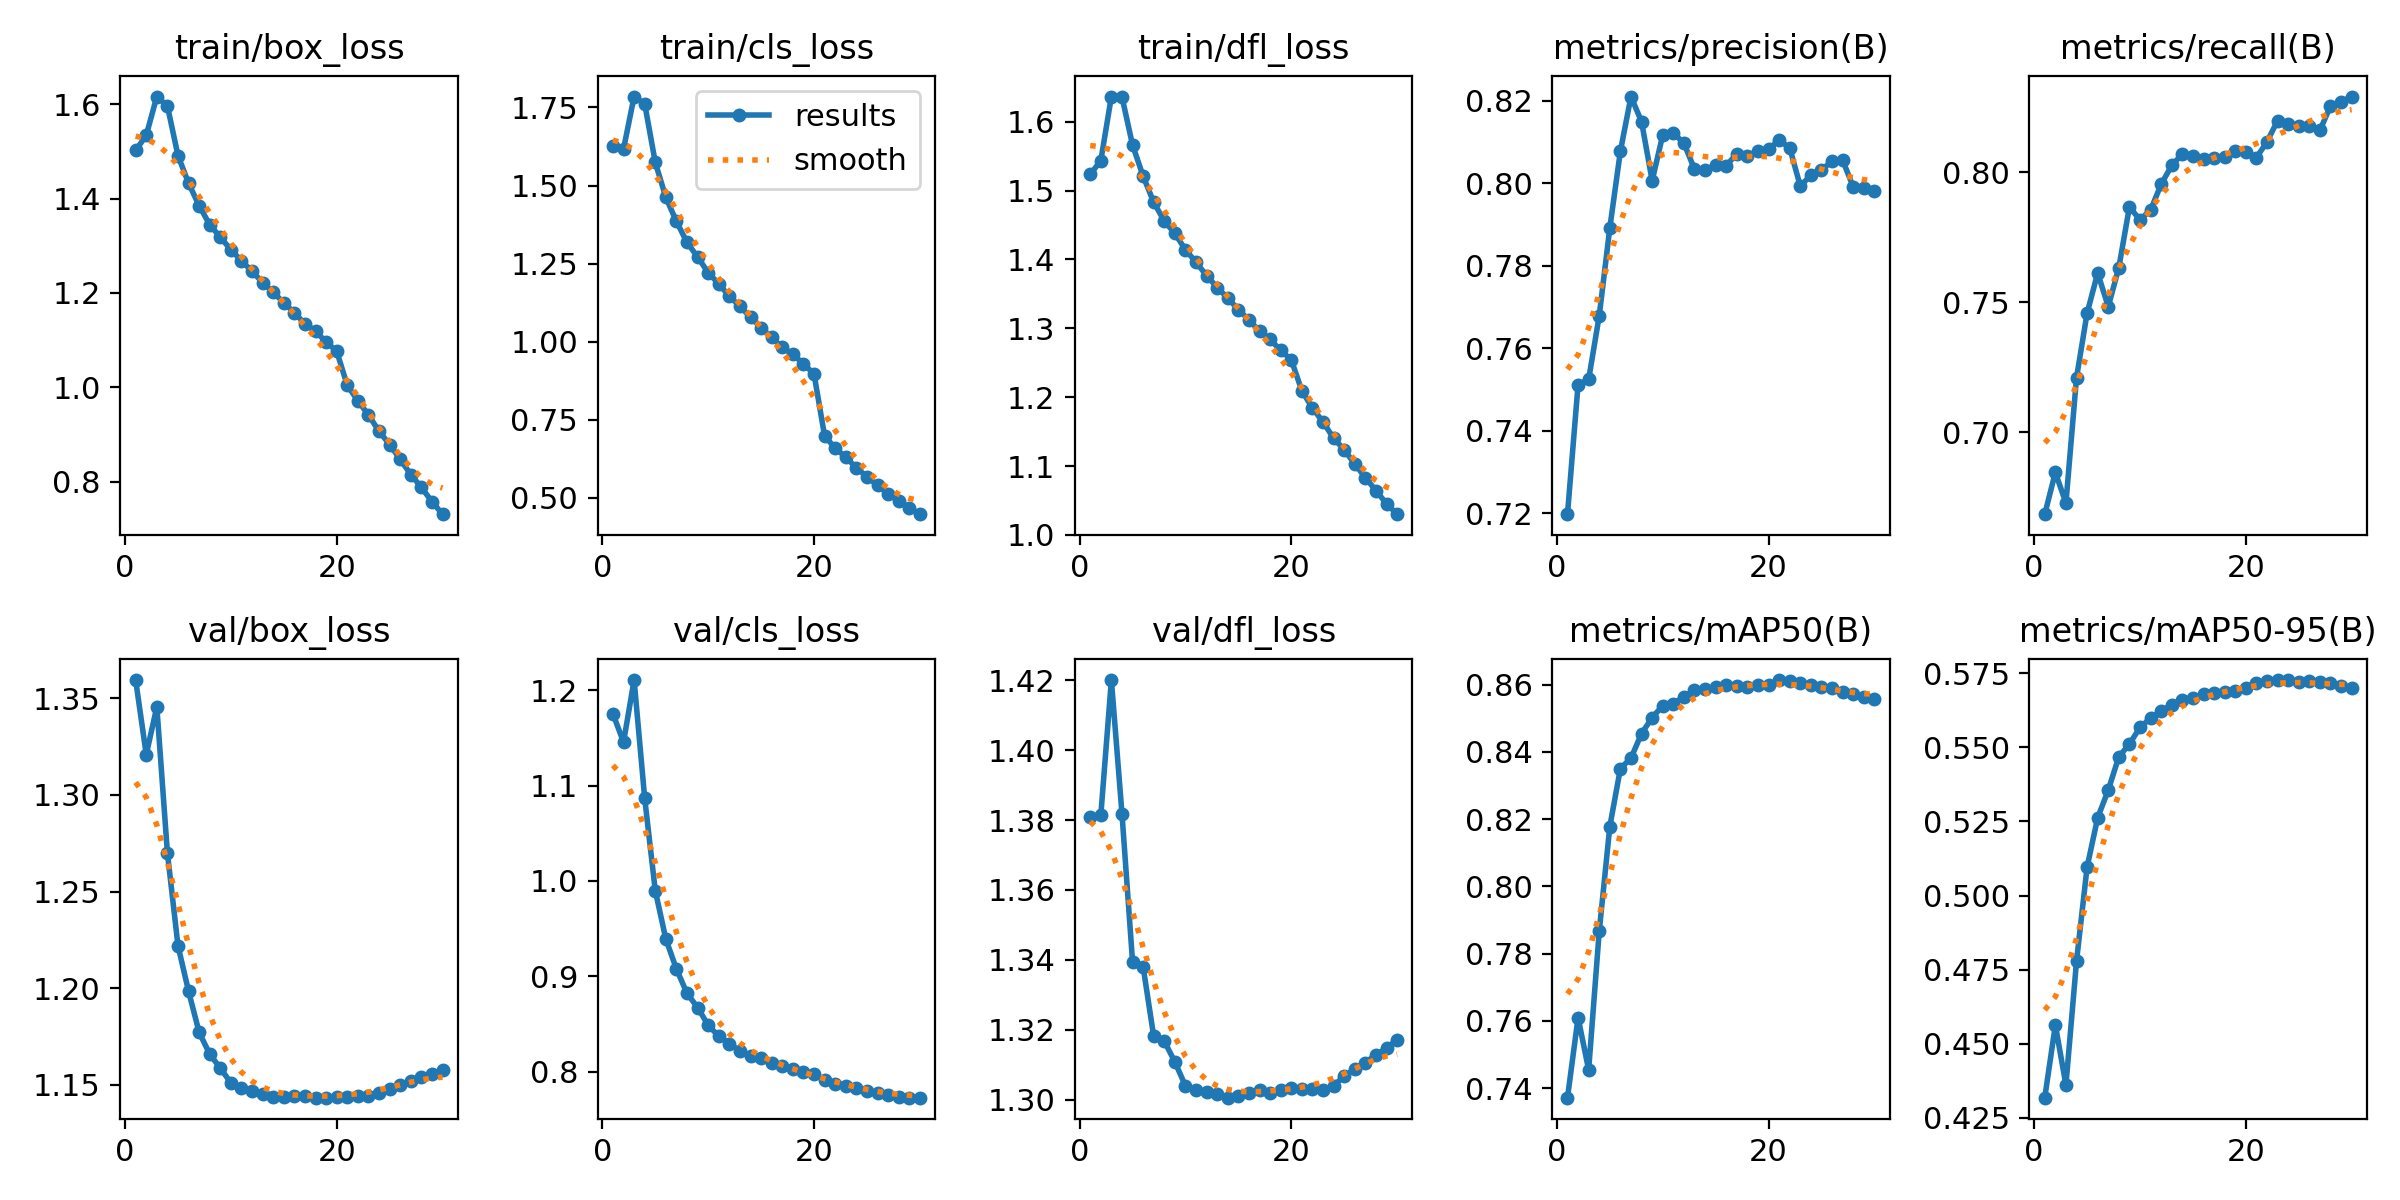

Source data for this figure (header and first rows):
epoch, time, train/box_loss, train/cls_loss, train/dfl_loss, metrics/precision(B), metrics/recall(B), metrics/mAP50(B), metrics/mAP50-95(B), val/box_loss, val/cls_loss, val/dfl_loss, lr/pg0, lr/pg1, lr/pg2
1, 2416, 1.502, 1.626, 1.523, 0.7198, 0.6686, 0.7371, 0.4317, 1.359, 1.175, 1.381, 0.003333, 0.003333, 0.003333
2, 4246, 1.534, 1.617, 1.543, 0.7512, 0.6846, 0.761, 0.4562, 1.321, 1.146, 1.381, 0.006446, 0.006446, 0.006446
3, 6450, 1.616, 1.785, 1.637, 0.7525, 0.6729, 0.7454, 0.436, 1.346, 1.211, 1.42, 0.00934, 0.00934, 0.00934
4, 8645, 1.596, 1.762, 1.636, 0.7679, 0.721, 0.7867, 0.4778, 1.27, 1.087, 1.382, 0.00901, 0.00901, 0.00901
5, 10805, 1.491, 1.574, 1.566, 0.7892, 0.7459, 0.8178, 0.5096, 1.222, 0.9898, 1.339, 0.00868, 0.00868, 0.00868
6, 12957, 1.433, 1.462, 1.521, 0.8077, 0.7613, 0.8351, 0.5263, 1.198, 0.939, 1.338, 0.00835, 0.00835, 0.00835
7, 15233, 1.385, 1.385, 1.483, 0.821, 0.7484, 0.8382, 0.5356, 1.177, 0.9076, 1.318, 0.00802, 0.00802, 0.00802
8, 17412, 1.345, 1.318, 1.456, 0.8149, 0.7634, 0.8455, 0.5469, 1.166, 0.8821, 1.317, 0.00769, 0.00769, 0.00769
9, 19496, 1.318, 1.271, 1.438, 0.8006, 0.7867, 0.8502, 0.5511, 1.159, 0.8672, 1.311, 0.00736, 0.00736, 0.00736
10, 21672, 1.291, 1.221, 1.414, 0.8117, 0.7817, 0.8538, 0.5568, 1.151, 0.8488, 1.304, 0.00703, 0.00703, 0.00703
11, 23844, 1.268, 1.185, 1.396, 0.8122, 0.7855, 0.8544, 0.5599, 1.148, 0.8371, 1.303, 0.0067, 0.0067, 0.0067
12, 26018, 1.246, 1.145, 1.377, 0.8097, 0.7954, 0.8564, 0.5623, 1.147, 0.8294, 1.302, 0.00637, 0.00637, 0.00637
13, 28218, 1.222, 1.114, 1.359, 0.8034, 0.8027, 0.8583, 0.5645, 1.145, 0.8215, 1.302, 0.00604, 0.00604, 0.00604
14, 30308, 1.201, 1.078, 1.344, 0.8032, 0.8071, 0.8587, 0.5661, 1.144, 0.8169, 1.301, 0.00571, 0.00571, 0.00571
15, 32419, 1.179, 1.045, 1.327, 0.8044, 0.8062, 0.8593, 0.5666, 1.144, 0.8138, 1.301, 0.00538, 0.00538, 0.00538
16, 34341, 1.158, 1.014, 1.312, 0.8042, 0.8053, 0.8599, 0.5679, 1.144, 0.8089, 1.302, 0.00505, 0.00505, 0.00505
17, 36417, 1.135, 0.9817, 1.296, 0.8071, 0.8056, 0.8597, 0.5685, 1.144, 0.8055, 1.303, 0.00472, 0.00472, 0.00472
18, 38956, 1.119, 0.9599, 1.284, 0.8067, 0.806, 0.8595, 0.5687, 1.143, 0.8026, 1.302, 0.00439, 0.00439, 0.00439
19, 41489, 1.096, 0.9287, 1.268, 0.8077, 0.8082, 0.8599, 0.5692, 1.143, 0.7995, 1.303, 0.00406, 0.00406, 0.00406
20, 44077, 1.077, 0.897, 1.254, 0.8083, 0.8078, 0.86, 0.57, 1.144, 0.7971, 1.303, 0.00373, 0.00373, 0.00373
21, 46552, 1.004, 0.6982, 1.209, 0.8104, 0.8057, 0.8614, 0.5719, 1.144, 0.7911, 1.303, 0.0034, 0.0034, 0.0034
22, 48970, 0.9719, 0.659, 1.184, 0.8085, 0.8117, 0.8612, 0.5725, 1.144, 0.7875, 1.303, 0.00307, 0.00307, 0.00307
23, 50809, 0.9413, 0.6303, 1.164, 0.7993, 0.8199, 0.8607, 0.5727, 1.144, 0.785, 1.303, 0.00274, 0.00274, 0.00274
24, 52143, 0.9069, 0.5961, 1.14, 0.802, 0.8188, 0.86, 0.5727, 1.146, 0.7827, 1.304, 0.00241, 0.00241, 0.00241
25, 53513, 0.8789, 0.5677, 1.124, 0.8031, 0.818, 0.8593, 0.5722, 1.148, 0.7801, 1.307, 0.00208, 0.00208, 0.00208
26, 55078, 0.8474, 0.5399, 1.103, 0.8054, 0.8179, 0.859, 0.5724, 1.15, 0.7775, 1.309, 0.00175, 0.00175, 0.00175
27, 56636, 0.8152, 0.5121, 1.083, 0.8056, 0.8161, 0.8579, 0.5721, 1.152, 0.7759, 1.311, 0.00142, 0.00142, 0.00142
28, 58268, 0.7881, 0.4896, 1.064, 0.7991, 0.8255, 0.8573, 0.5716, 1.154, 0.7738, 1.313, 0.00109, 0.00109, 0.00109
29, 60022, 0.7577, 0.4672, 1.045, 0.7988, 0.8271, 0.8564, 0.5706, 1.156, 0.7727, 1.315, 0.00076, 0.00076, 0.00076
30, 61795, 0.7313, 0.4476, 1.03, 0.7981, 0.8292, 0.8557, 0.57, 1.158, 0.7727, 1.317, 0.00043, 0.00043, 0.00043
